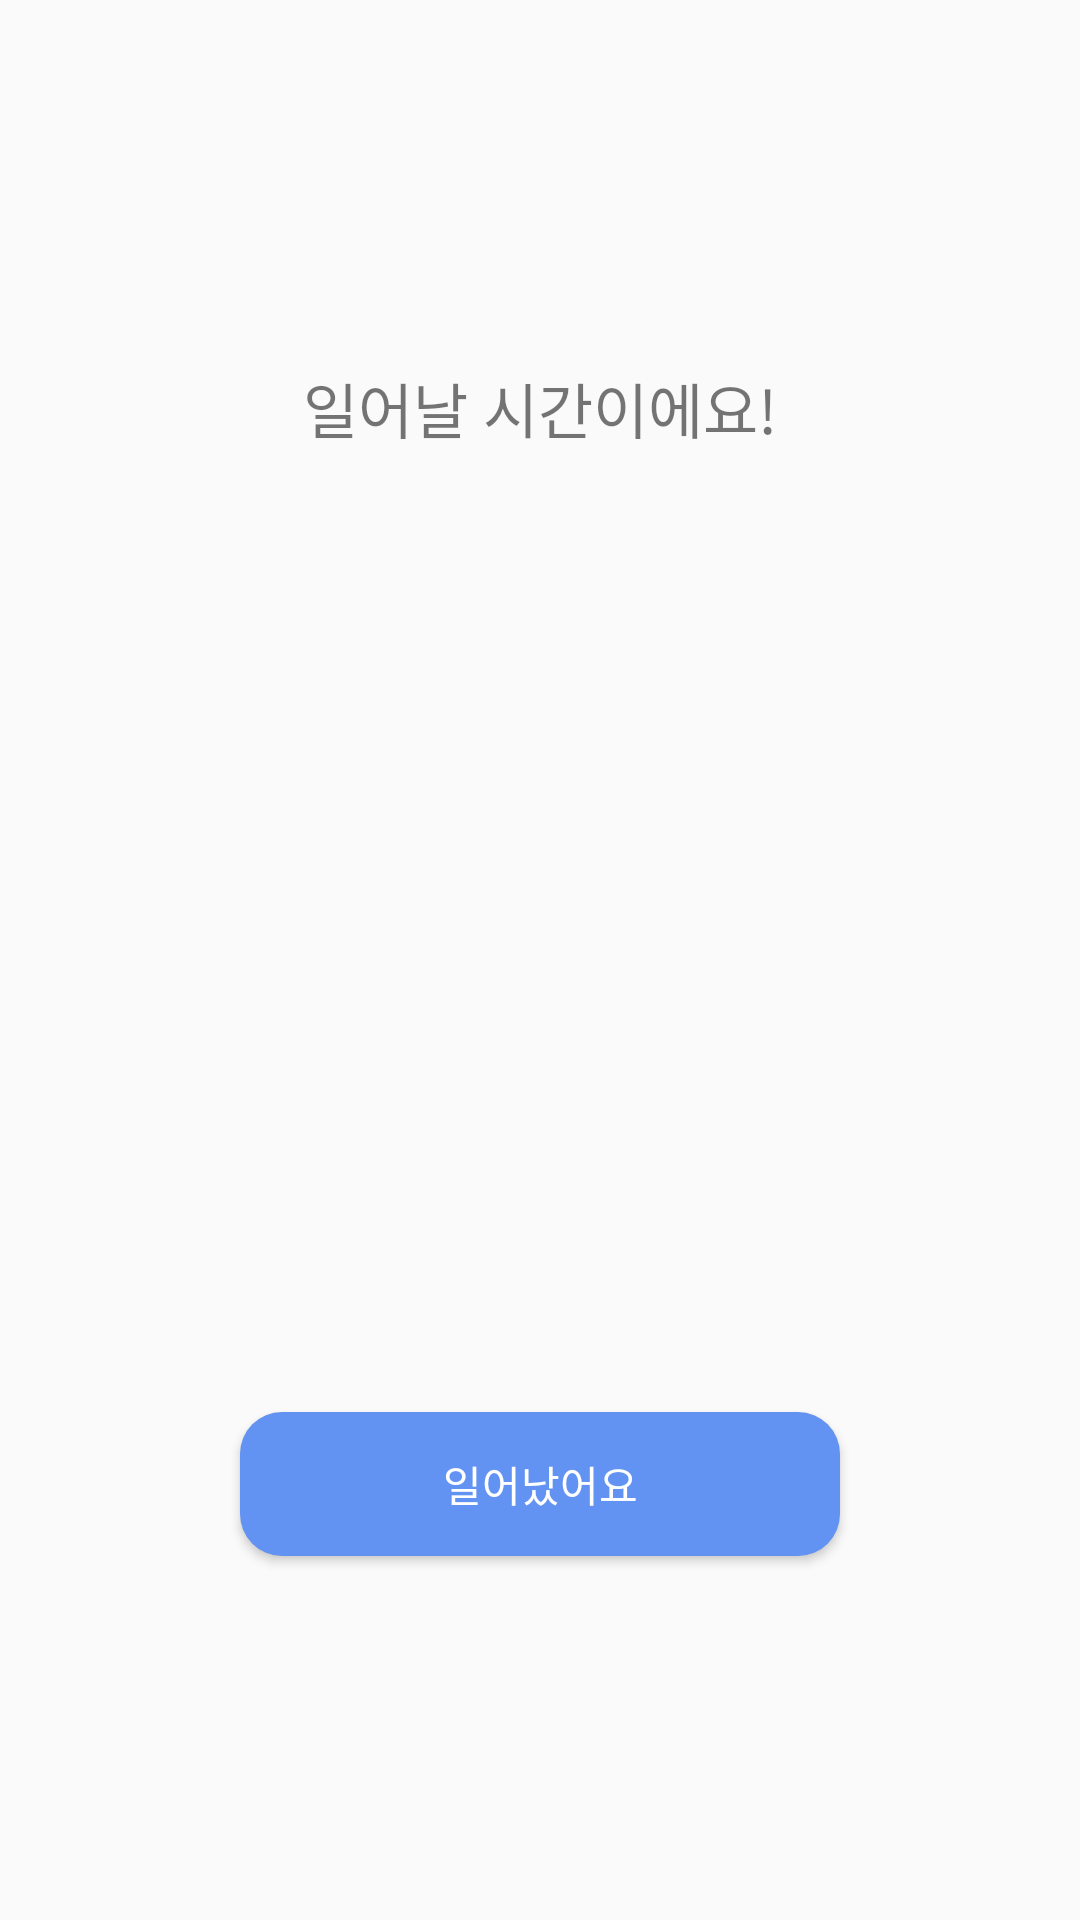

The Android layout XML behind this screen, and the referenced resources:
<!-- AndroidManifest.xml: application theme Theme.AlarmForSleep -->
<!-- res/layout/activity_alarm.xml -->
<?xml version="1.0" encoding="utf-8"?>
<LinearLayout android:orientation="vertical"
    xmlns:android="http://schemas.android.com/apk/res/android"
    xmlns:app="http://schemas.android.com/apk/res-auto"
    xmlns:tools="http://schemas.android.com/tools"
    android:layout_width="match_parent"
    android:layout_height="match_parent"
    tools:context=".MainActivity"
    android:gravity="center"
    android:padding="20dp">

    <TextView
        android:id="@+id/sleeping"
        android:layout_width="match_parent"
        android:layout_height="wrap_content"
        android:text="일어날 시간이에요!"
        android:gravity="center"
        android:textSize="20dp"
        android:layout_marginBottom="50dp"/>

    <ImageView
        android:layout_width="wrap_content"
        android:layout_height="200dp"
        android:src="@drawable/alarm_clock"/>

    <Button
        android:id="@+id/sleep_end"
        android:layout_width="wrap_content"
        android:layout_height="wrap_content"
        android:layout_gravity="center"
        android:background="@drawable/main_button_style"
        android:text="일어났어요"
        android:textColor="@color/white"
        android:layout_marginTop="70dp"/>

</LinearLayout>
<!-- resources referenced by this layout -->
<resources>
  <!-- drawable main_button_style (drawable) -->
  <?xml version="1.0" encoding="utf-8"?>
  <selector xmlns:android="http://schemas.android.com/apk/res/android">
      <item android:state_pressed="true"
          android:drawable="@drawable/main_button2"/>
  
      <item android:drawable="@drawable/main_button1"/>
  </selector>
  <style name="Theme.AlarmForSleep" parent="Theme.AppCompat.Light">
          
          <item name="colorPrimary">#ffffff</item>
          <item name="colorPrimaryVariant">#ffffff</item>
          <item name="colorOnPrimary">@color/white</item>
          
          <item name="colorSecondary">@color/teal_200</item>
          <item name="colorSecondaryVariant">@color/teal_700</item>
          <item name="colorOnSecondary">@color/black</item>
          
          <item name="windowNoTitle">true</item>
          <item name="android:statusBarColor" tools:targetApi="l">?attr/colorPrimaryVariant</item>
          
      </style>
  <!-- drawable main_button2 (drawable) -->
  <?xml version="1.0" encoding="utf-8"?>
  <shape xmlns:android="http://schemas.android.com/apk/res/android">
      <corners
          android:radius="14dp"
          />
      <solid
          android:color="#4A6EB5"
          />
      <padding
          android:left="0dp"
          android:top="0dp"
          android:right="0dp"
          android:bottom="0dp"
          />
      <size
          android:width="200dp"
          android:height="40dp"
          />
      <stroke
          android:width="0dp"
          android:color="#878787"
          />
  </shape>
  <!-- drawable main_button1 (drawable) -->
  <?xml version="1.0" encoding="utf-8"?>
  <shape xmlns:android="http://schemas.android.com/apk/res/android">
      <corners
          android:radius="14dp"
          />
      <solid
          android:color="#6393F2"
          />
      <padding
          android:left="0dp"
          android:top="0dp"
          android:right="0dp"
          android:bottom="0dp"
          />
      <size
          android:width="200dp"
          android:height="40dp"
          />
      <stroke
          android:width="0dp"
          android:color="#878787"
          />
  </shape>
  <!-- not gathered from this repository: default colours our renderer supplied (Android Studio template values) -->
  <color name="teal_200">#FF03DAC5</color>
  <color name="teal_700">#FF018786</color>
  <color name="black">#FF000000</color>
  <color name="white">#FFFFFFFF</color>
</resources>
